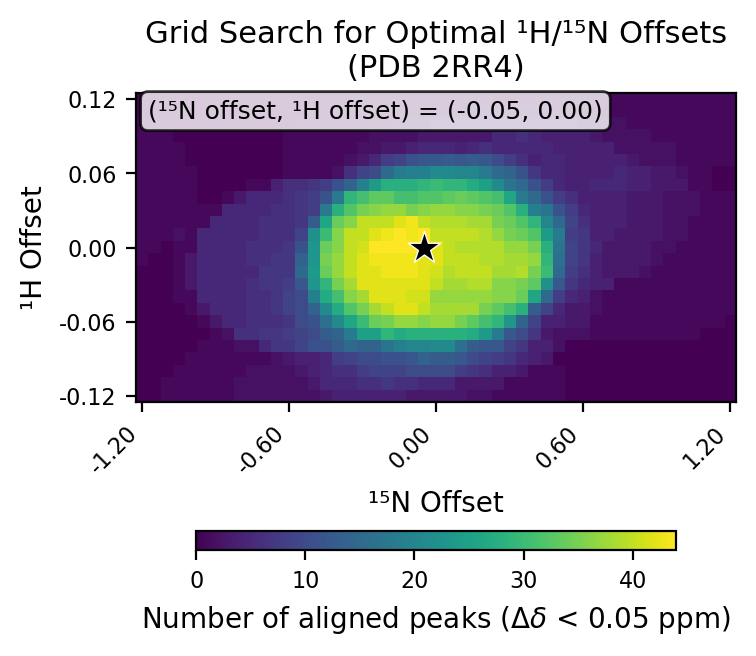

Values plotted in this chart, from the file beside it:
# h_min, -0.12
# h_max, 0.12
# h_step, 0.01
# n_min, -1.2
# n_max, 1.2
# n_step, 0.05
# cutoff, 0.05
h_values, -0.12, -0.11, -0.1, -0.09, -0.08, -0.07, -0.06, -0.05, -0.04, -0.03, -0.02, -0.01, 0.0, 0.01, 0.02, 0.03, 0.04, 0.05, 0.06, 0.07, 0.08, 0.09, 0.1
n_values, -1.2, -1.15, -1.1, -1.05, -1.0, -0.95, -0.9, -0.85, -0.8, -0.75, -0.7, -0.65, -0.6, -0.55, -0.5, -0.45, -0.4, -0.35, -0.3, -0.25, -0.2, -0.15, -0.1
-0.12, 0, 0, 1, 1, 1, 1, 1, 1, 2, 2, 2, 2, 2, 2, 2, 3, 4, 4, 4, 4, 4, 4, 3
-0.11, 0, 0, 1, 1, 1, 1, 1, 1, 2, 2, 2, 2, 2, 2, 3, 5, 5, 5, 6, 6, 7, 6, 6
-0.1, 0, 0, 0, 1, 1, 1, 1, 1, 1, 2, 2, 2, 2, 3, 4, 5, 6, 6, 8, 9, 9, 9, 10
-0.09, 0, 0, 0, 0, 1, 1, 1, 1, 1, 1, 1, 2, 3, 4, 4, 5, 8, 9, 10, 10, 11, 11, 12
-0.08, 0, 0, 0, 0, 0, 1, 1, 1, 2, 2, 5, 7, 7, 9, 11, 11, 13, 15, 14, 14, 17, 19, 20
-0.07, 0, 0, 0, 0, 0, 0, 1, 2, 6, 6, 7, 7, 8, 9, 10, 13, 14, 18, 25, 25, 29, 27, 28
-0.06, 0, 0, 0, 0, 0, 1, 3, 5, 5, 6, 6, 6, 7, 10, 11, 16, 21, 26, 30, 34, 35, 37, 37
-0.05, 0, 0, 0, 0, 1, 3, 5, 5, 5, 6, 6, 7, 9, 10, 14, 21, 27, 32, 35, 38, 40, 42, 42
-0.04, 0, 0, 0, 1, 1, 5, 5, 5, 5, 6, 6, 7, 9, 10, 19, 27, 31, 36, 38, 42, 42, 42, 41
-0.03, 0, 0, 0, 1, 3, 5, 5, 5, 5, 6, 7, 7, 8, 12, 23, 29, 35, 38, 42, 42, 42, 42, 42
-0.02, 0, 0, 0, 1, 3, 5, 5, 5, 5, 5, 7, 7, 7, 15, 24, 34, 37, 40, 42, 42, 43, 43, 43
-0.01, 1, 0, 0, 1, 3, 5, 5, 5, 5, 6, 6, 7, 7, 14, 23, 35, 37, 40, 42, 43, 43, 43, 43
0.0, 1, 1, 0, 1, 1, 5, 5, 5, 5, 6, 6, 6, 7, 11, 23, 34, 36, 40, 41, 44, 44, 44, 44
0.01, 1, 1, 1, 2, 1, 5, 5, 5, 5, 5, 6, 6, 6, 9, 22, 30, 36, 40, 40, 42, 43, 44, 43
0.02, 1, 1, 1, 1, 1, 1, 5, 5, 5, 5, 6, 6, 6, 7, 13, 26, 34, 36, 40, 40, 40, 42, 43
0.03, 1, 1, 1, 1, 1, 1, 1, 5, 5, 5, 5, 6, 6, 7, 8, 18, 28, 32, 35, 36, 37, 37, 35
0.04, 1, 1, 1, 1, 1, 0, 0, 1, 3, 5, 5, 5, 6, 7, 8, 11, 18, 29, 31, 33, 33, 31, 31
0.05, 1, 1, 1, 1, 1, 0, 0, 0, 0, 1, 1, 4, 6, 6, 7, 8, 11, 14, 19, 24, 28, 28, 28
0.06, 1, 1, 1, 1, 1, 0, 0, 0, 0, 0, 0, 0, 1, 1, 1, 1, 2, 6, 9, 10, 15, 18, 19
0.07, 1, 1, 1, 1, 0, 0, 0, 0, 0, 0, 0, 0, 1, 1, 1, 1, 1, 2, 3, 5, 8, 9, 11
0.08, 1, 1, 1, 1, 0, 0, 0, 0, 0, 0, 0, 0, 1, 1, 1, 1, 1, 1, 2, 2, 3, 3, 4
0.09, 1, 1, 1, 0, 0, 0, 0, 0, 0, 0, 0, 0, 1, 1, 1, 1, 1, 1, 1, 2, 2, 2, 2
0.1, 1, 1, 0, 0, 0, 0, 0, 0, 0, 0, 0, 0, 0, 1, 1, 1, 1, 1, 1, 1, 1, 2, 2
0.11, 0, 0, 0, 0, 0, 0, 0, 0, 0, 0, 0, 0, 0, 0, 1, 1, 1, 1, 1, 1, 1, 1, 1
0.12, 0, 0, 0, 0, 0, 0, 0, 0, 0, 0, 0, 0, 0, 0, 0, 1, 1, 1, 1, 1, 1, 1, 1
best_n_offset, -0.05
best_h_offset, 0.0
best_count, 44
